Run: headless pygame with SDL's dummy video driver; simulated clock (each Clock.tick advances the game by its frame time, no real sleeping); random seed 0; keys injected as events and as key.get_pressed() state; mouse plan: one left click at the window centre at the start of phase 2, then a move to the lower-right quarter at the start of phase 3.
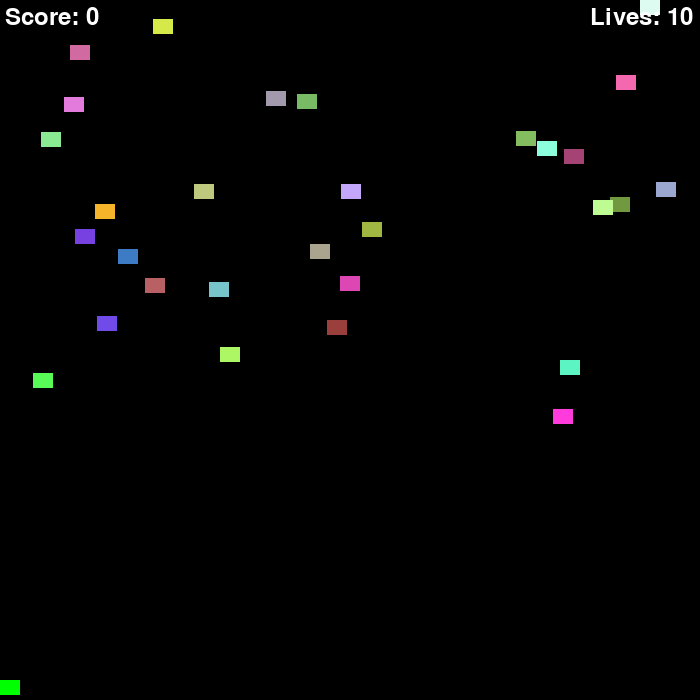
Frame 1 of 4 · flips 1–60 · no input
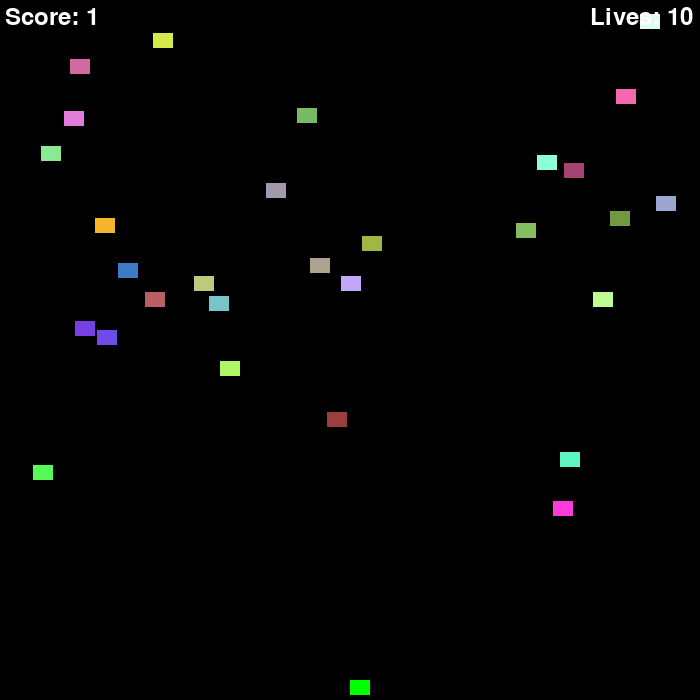
Frame 2 of 4 · flips 61–180 · clicked the window centre · tapped SPACE, RETURN · held RIGHT (→), D
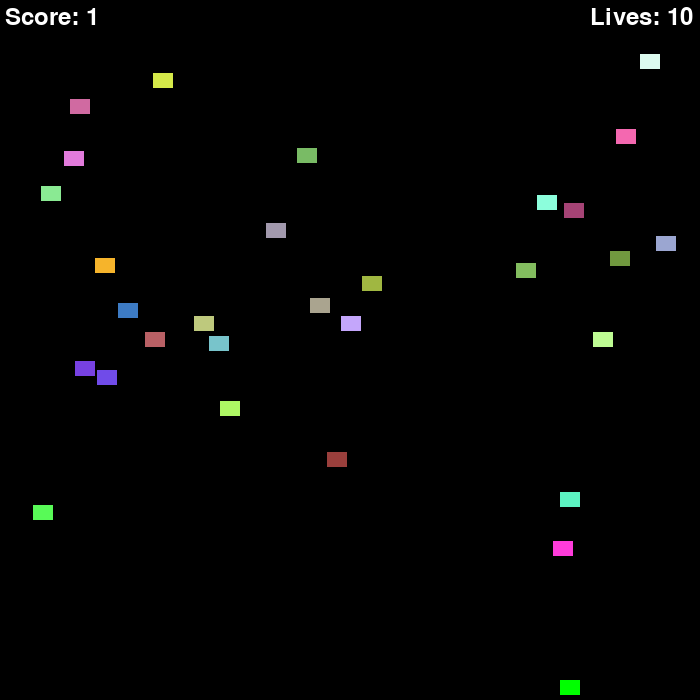
Frame 3 of 4 · flips 181–300 · moved the mouse to the lower-right quarter · held DOWN (↓), S
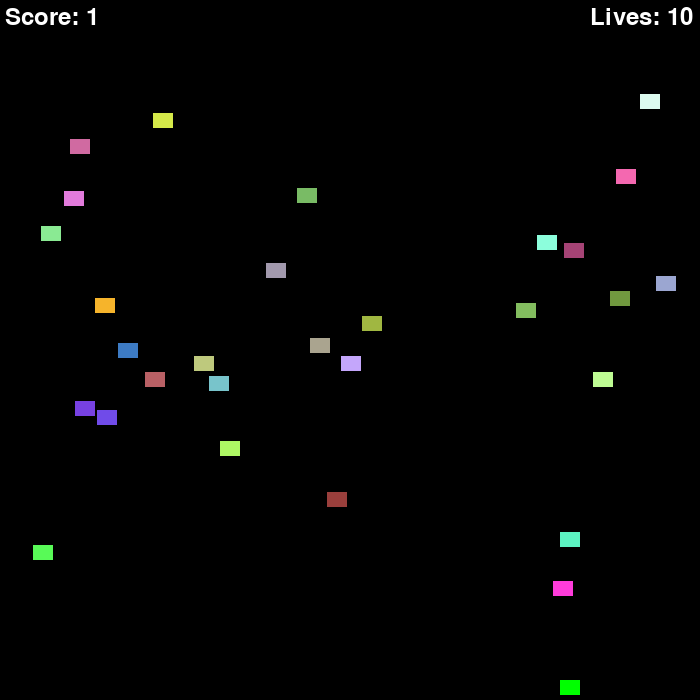
Frame 4 of 4 · flips 301–420 · held LEFT (←), A, UP (↑), W

The pygame program that drew these frames:

import pygame
from pygame.locals import *
import random

#screen size
screen_width = 700
screen_height = 700
init_blocks = 30                #how many block should spawn at first
fps = 60                        #frames per second
falling_speed_divider = 3       #how slowly the blocks will fall
Fire_rate = 30                  #how many frames in between each shot
lives = 10                      #starting lives


# Define stuff
    #colors
BLACK = (  0,   0,   0)
WHITE = (255, 255, 255)
RED   = (255,   0,   0)
GREEN = (  0, 255,   0)
BLUE  = (  0,   0, 255)

cooldown = Fire_rate
counter = 0
running = True
quitting = False
score = 0
shielding = Fire_rate * 10
shield_cd = Fire_rate * 10


#Basic functions
def draw_text(display_string, font, surface, x, y, text_color):
    text_display = font.render(display_string, True, (text_color))
    text_rect = text_display.get_rect()
    text_rect.topleft = (x, y)
    surface.blit(text_display, text_rect)

def randomColor():
    rand_r = random.randint(40,255)
    rand_g = random.randint(40,255)
    rand_b = random.randint(40,255)
    return (rand_r,rand_g,rand_b)

def mouseCheck():
    m_pressed = pygame.mouse.get_pressed()
    return m_pressed

def canFire():
    global Fire_rate
    global cooldown
    if Fire_rate < cooldown:
        Fire_rate += 1
    elif Fire_rate == cooldown and mouseCheck()[0] == True and mouseCheck()[2] == False:
        spawnBullet()
        Fire_rate = 0
"""
def isShield():
    global shielding
    global shield_cd
    if shielding > 0 and shielding <= shield_cd and mouseCheck()[2] == True:
        shielding -= 1
    elif shielding == 0:
        shield_timeout = 0
        shield_timer = fps * 3
        if shield_timeout < shield_timer:
            sheild_timeout += 1
        elif shield_timeout == shield_timer:
            shielding += 1
    if shielding < shield_cd and shielding > 0 and mouseCheck[2] == False:
        shield_timeout = 0
        shield_timer = fps
        if shield_timeout < shield_timer:
            sheild_timeout += 1
        elif shield_timeout == shield_timer:
            shielding += 1
"""

#Sprite Classes
class Block(pygame.sprite.Sprite):
    def __init__(self, color, width, height):
        super().__init__()
        self.image = pygame.Surface([width, height])
        self.image.fill(color)
        self.rect = self.image.get_rect()
    def reset_pos(self):
        self.rect.y = random.randrange(-(screen_height/2), -20)
        self.rect.x = random.randrange(screen_width-20)
    def update(self):
        global counter
        global lives
        counter += 1
        if counter == falling_speed_divider:
            self.rect.y += 1
            counter = 0
        if self.rect.y > screen_height+20:
            self.reset_pos()
            lives -= 1

class Player(Block):
    def update(self):
        pos = pygame.mouse.get_pos() [0]
        self.rect.x = pos
        if pos > screen_width - 20:
            self.rect.x = screen_width - 20
        self.rect.y = screen_height - 20

class Bullet(Block):
    def update(self):
        self.rect.y -= 5
        if self.rect.y < -15:
            all_sprites_list.remove(self)
            bullet_list.remove(self)

#sprite spawning fuctions
def spawnBlock(onScreen):
    block = Block(randomColor(), 20, 15)
    if onScreen == True:
        block.rect.x = random.randrange(screen_width-20)
        block.rect.y = random.randrange(screen_height/2)
    elif onScreen == False:
        block.rect.y = random.randrange(-(screen_height/2), -20)
        block.rect.x = random.randrange(screen_width-20)
    block_list.add(block)
    all_sprites_list.add(block)

def spawnBullet():
    bullet = Bullet(RED, 3, 15)
    bullet.rect.x = pygame.mouse.get_pos() [0] + 7
    bullet.rect.y = screen_height - 20
    bullet_list.add(bullet)
    all_sprites_list.add(bullet)

#defining sprite grouping
block_list = pygame.sprite.Group()
bullet_list = pygame.sprite.Group()
all_sprites_list = pygame.sprite.Group()

#initiate player
player = Player(GREEN, 20, 15)
all_sprites_list.add(player)

#inital block spawns
for i in range(init_blocks):
    spawnBlock(True)

#-###-###-START PYGAME-###-###-#
pygame.init()

#defining some pygame stuff
clock = pygame.time.Clock()
font = pygame.font.SysFont(None, 36)
pygame.display.set_caption('Python game thing.')

#initializing screen
screen = pygame.display.set_mode([screen_width, screen_height])

while running:
    for event in pygame.event.get():
        if event.type == pygame.QUIT:
            quitting = True
            running = False
        if event.type == KEYDOWN:
            if event.key == K_ESCAPE:
                running = False
                quitting = True

    canFire()
    #check for lives
    if lives <= 0:
        lives = 0
        running = False

    # Clear the screen
    screen.fill(BLACK)

    # Block collisions
    blocks_player_col = pygame.sprite.spritecollide(player, block_list, False)
    for block in blocks_player_col:
        score += 1
        if mouseCheck()[2] == False:
            lives -= 1
        print(score)
        block.reset_pos()
        spawnBlock(False)

    blocks_bullet_col = pygame.sprite.groupcollide(block_list, bullet_list, False, True)
    for block in blocks_bullet_col:
        score += 1
        print(score)
        block.reset_pos()
        spawnBlock(False)

    # Update screen/Draw Text
    all_sprites_list.update()
    all_sprites_list.draw(screen)
    draw_text('Score: %s' % (score), font, screen, 5, 5, WHITE)
    draw_text('Lives: %s' % (lives), font, screen, screen_width - 110, 5, WHITE)
    pygame.display.flip()

    clock.tick(fps)

while not running:
    for event in pygame.event.get():
        if event.type == pygame.QUIT:
            quitting = True
            running = False
        if event.type == KEYDOWN:
            if event.key == K_ESCAPE:
                quitting = True
    randomColor()
    draw_text('Game Over', font, screen, (screen_width/2) - 64, 5, GREEN)
    draw_text('You killed: ', font, screen, (screen_width/2) - 64, 40, GREEN)
    draw_text(str(score), font, screen, (screen_width/2) + 64, 40, randomColor())
    pygame.display.update()
    if quitting == True:
        pygame.quit()
        exit()
